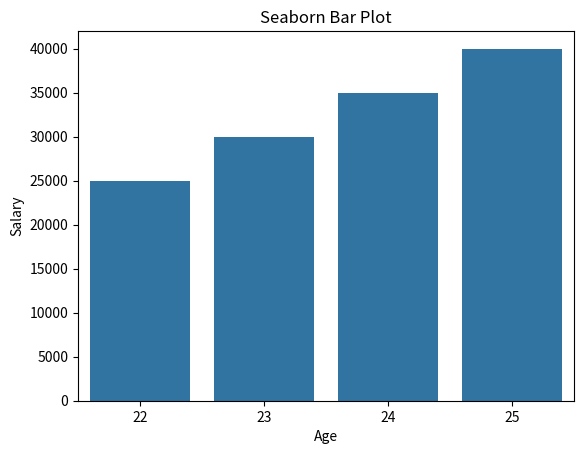

Python code for this plot:
import seaborn as sns
import matplotlib.pyplot as plt
import pandas as pd

data = {
    "Age": [22, 23, 24, 25],
    "Salary": [25000, 30000, 35000, 40000]
}

df = pd.DataFrame(data)
sns.barplot(x="Age", y="Salary", data=df)
plt.title("Seaborn Bar Plot")

plt.show()
